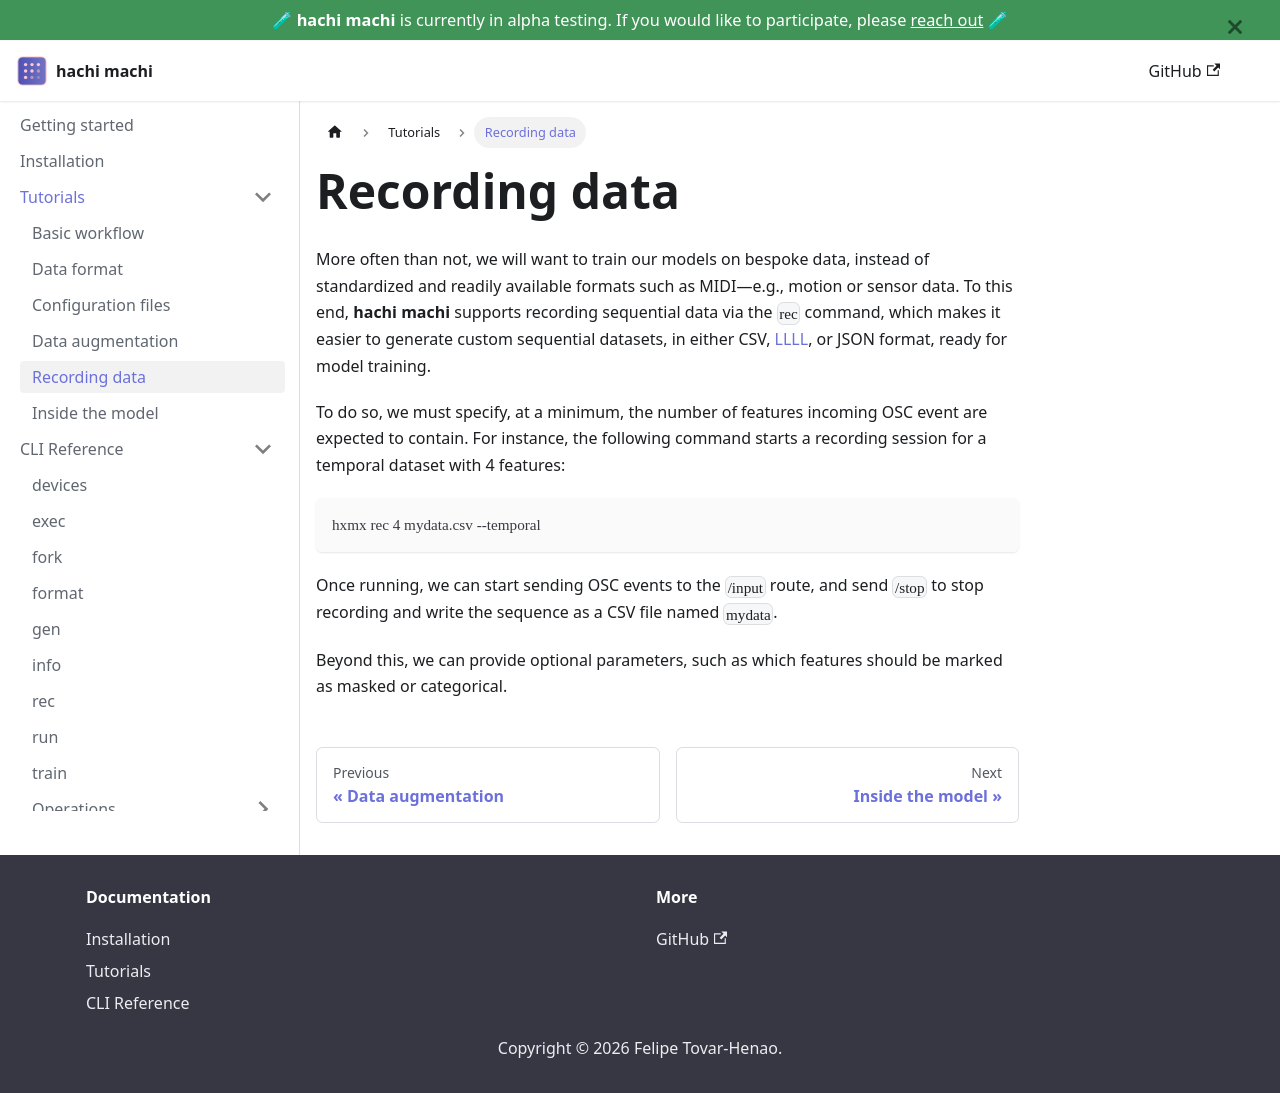

repository: felipetovarhenao/hachi-machi · page: docs/tutorials/recording.html · generator: docusaurus

---
sidebar_position: 4
slug: recording
---

# Recording data

More often than not, we will want to train our models on bespoke data, instead of standardized and readily available formats such as MIDI—e.g., motion or sensor data. To this end, **hachi machi** supports recording sequential data via the `rec` command, which makes it easier to generate custom sequential datasets, in either CSV, [LLLL](https://pypi.org/project/llll-py/), or JSON format, ready for model training.

To do so, we must specify, at a minimum, the number of features incoming OSC event are expected to contain. For instance, the following command starts a recording session for a temporal dataset with 4 features:

```
hxmx rec 4 mydata.csv --temporal
```

Once running, we can start sending OSC events to the `/input` route, and send `/stop` to stop recording and write the sequence as a CSV file named `mydata`.

Beyond this, we can provide optional parameters, such as which features should be marked as masked or categorical.
